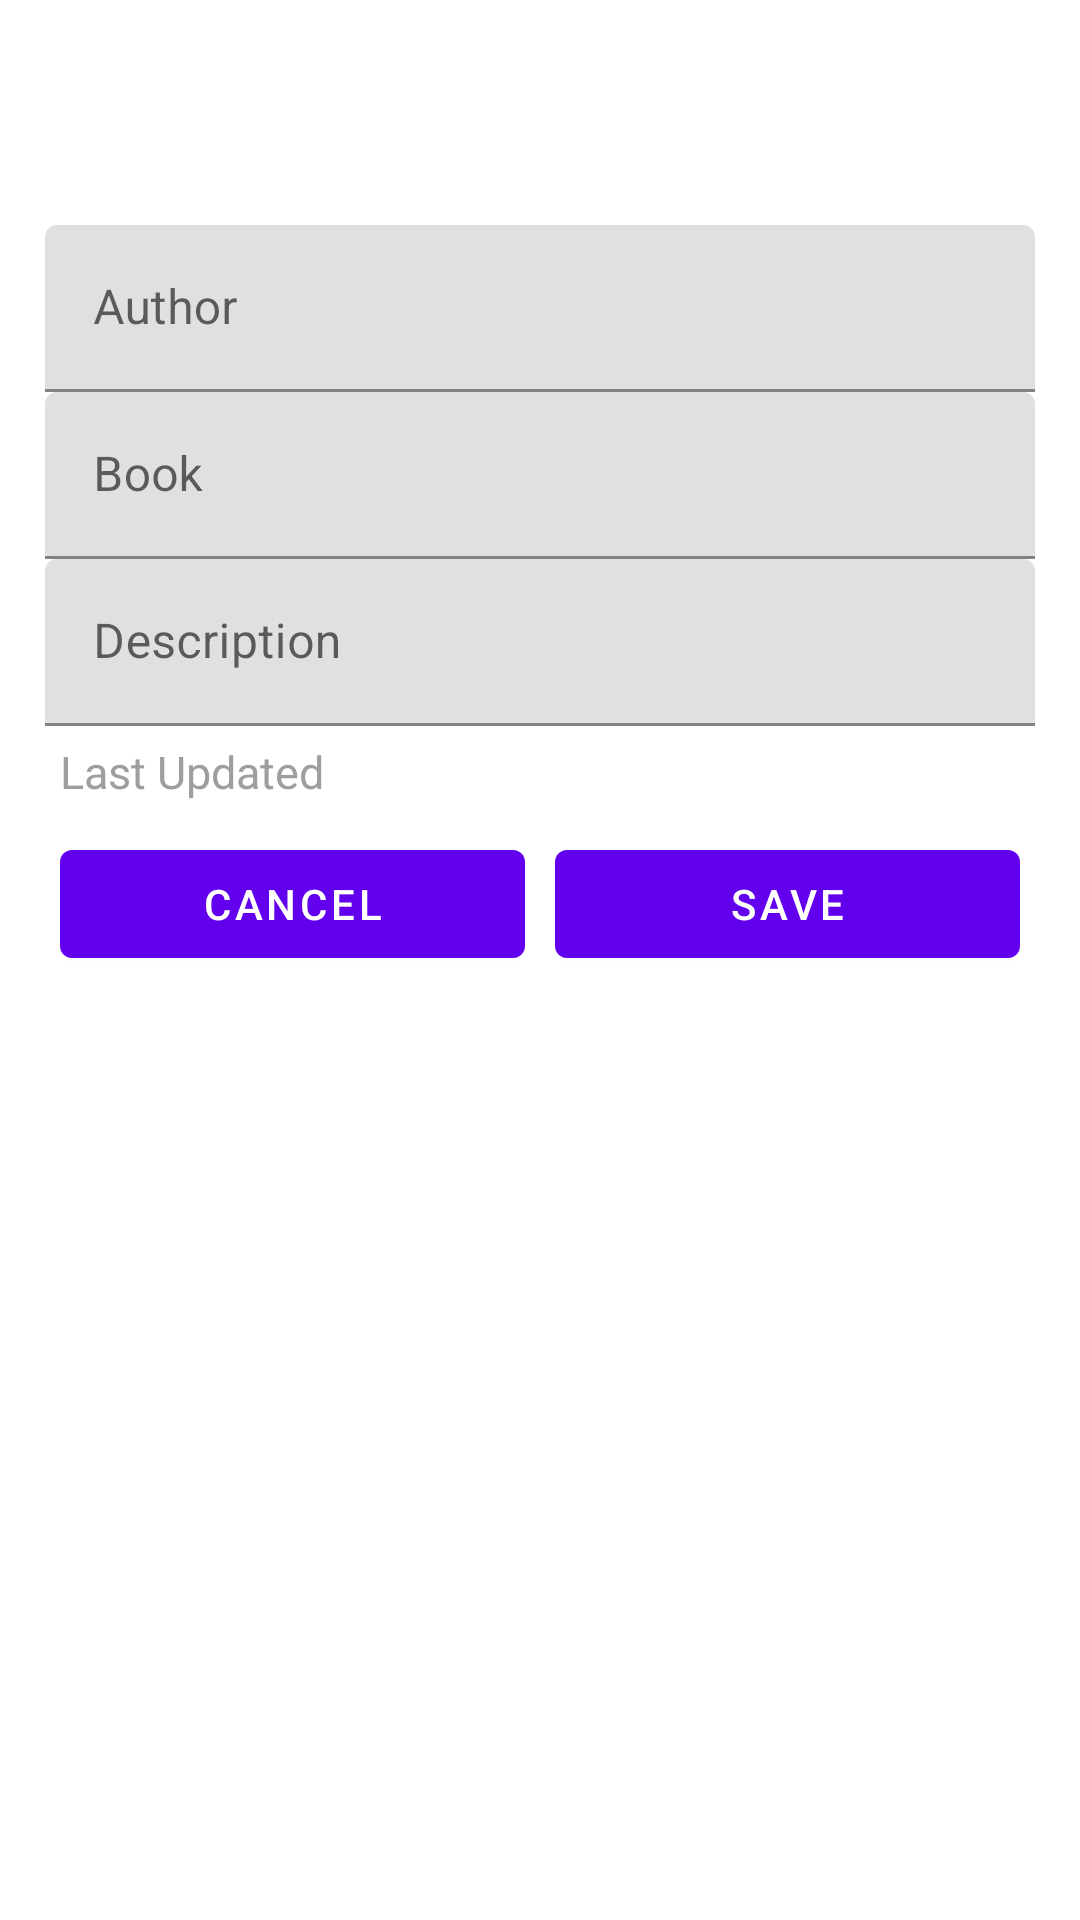

Layout XML and referenced resources for this Android screen:
<!-- AndroidManifest.xml: application theme Theme.BookKeeperRoom -->
<!-- res/layout/activity_new_book.xml -->
<?xml version="1.0" encoding="utf-8"?>
<LinearLayout xmlns:android="http://schemas.android.com/apk/res/android"
    android:layout_width="match_parent"
    android:layout_height="match_parent"
    android:orientation="vertical"
    android:paddingLeft="15dp"
    android:paddingTop="75dp"
    android:paddingRight="15dp">

    <com.google.android.material.textfield.TextInputLayout
        android:layout_width="match_parent"
        android:layout_height="wrap_content"
        android:layout_gravity="center">

        <EditText
            android:id="@+id/etAuthorName"
            android:layout_width="match_parent"
            android:layout_height="wrap_content"
            android:ems="15"
            android:hint="@string/author"
            android:importantForAutofill="no"
            android:inputType="text" />
    </com.google.android.material.textfield.TextInputLayout>

    <com.google.android.material.textfield.TextInputLayout
        android:layout_width="match_parent"
        android:layout_height="wrap_content"
        android:layout_gravity="center">

        <EditText
            android:id="@+id/etBookName"
            android:layout_width="match_parent"
            android:layout_height="wrap_content"
            android:ems="15"
            android:hint="@string/book"
            android:importantForAutofill="no"
            android:inputType="text" />
    </com.google.android.material.textfield.TextInputLayout>

    <com.google.android.material.textfield.TextInputLayout
        android:layout_width="match_parent"
        android:layout_height="wrap_content"
        android:layout_gravity="center">

        <EditText
            android:id="@+id/etDescription"
            android:layout_width="match_parent"
            android:layout_height="wrap_content"
            android:ems="15"
            android:hint="@string/description"
            android:importantForAutofill="no"
            android:inputType="text"
            android:maxLength="30"/>
    </com.google.android.material.textfield.TextInputLayout>

    <TextView
        android:id="@+id/txvLastUpdated"
        android:layout_width="match_parent"
        android:layout_height="wrap_content"
        android:text="@string/last_updated"
        android:textSize="15sp"
        android:padding="5dp"
        android:textColor="#9E9E9E" />

    <LinearLayout
        android:layout_width="match_parent"
        android:layout_height="wrap_content"
        android:gravity="center"
        android:orientation="horizontal">

        <Button
            android:id="@+id/bCancel"
            android:layout_width="0dp"
            android:layout_height="wrap_content"
            android:layout_margin="5dp"
            android:layout_weight=".5"
            android:text="@string/cancel" />

        <Button
            android:id="@+id/bSave"
            android:layout_width="0dp"
            android:layout_height="wrap_content"
            android:layout_margin="5dp"
            android:layout_weight=".5"
            android:text="@string/save" />
    </LinearLayout>
</LinearLayout>
<!-- resources referenced by this layout -->
<resources>
  <string name="author">Author</string>
  <string name="book">Book</string>
  <string name="cancel">Cancel</string>
  <string name="description">Description</string>
  <string name="last_updated">Last Updated</string>
  <string name="save">Save</string>
  <style name="Theme.BookKeeperRoom" parent="Theme.MaterialComponents.DayNight.DarkActionBar">
          
          <item name="colorPrimary">@color/purple_500</item>
          <item name="colorPrimaryVariant">@color/purple_700</item>
          <item name="colorOnPrimary">@color/white</item>
          
          <item name="colorSecondary">@color/teal_200</item>
          <item name="colorSecondaryVariant">@color/teal_700</item>
          <item name="colorOnSecondary">@color/black</item>
          
          <item name="android:statusBarColor" tools:targetApi="l">?attr/colorPrimaryVariant</item>
          
      </style>
  <color name="purple_500">#FF6200EE</color>
  <color name="purple_700">#FF3700B3</color>
  <color name="white">#FFFFFFFF</color>
  <color name="teal_200">#FF03DAC5</color>
  <color name="teal_700">#FF018786</color>
  <color name="black">#FF000000</color>
</resources>
